Dataset: cat_dog (GitHub, Yuuki-Haruka/Dog-Cat-recognition). Classes: cats, dogs.

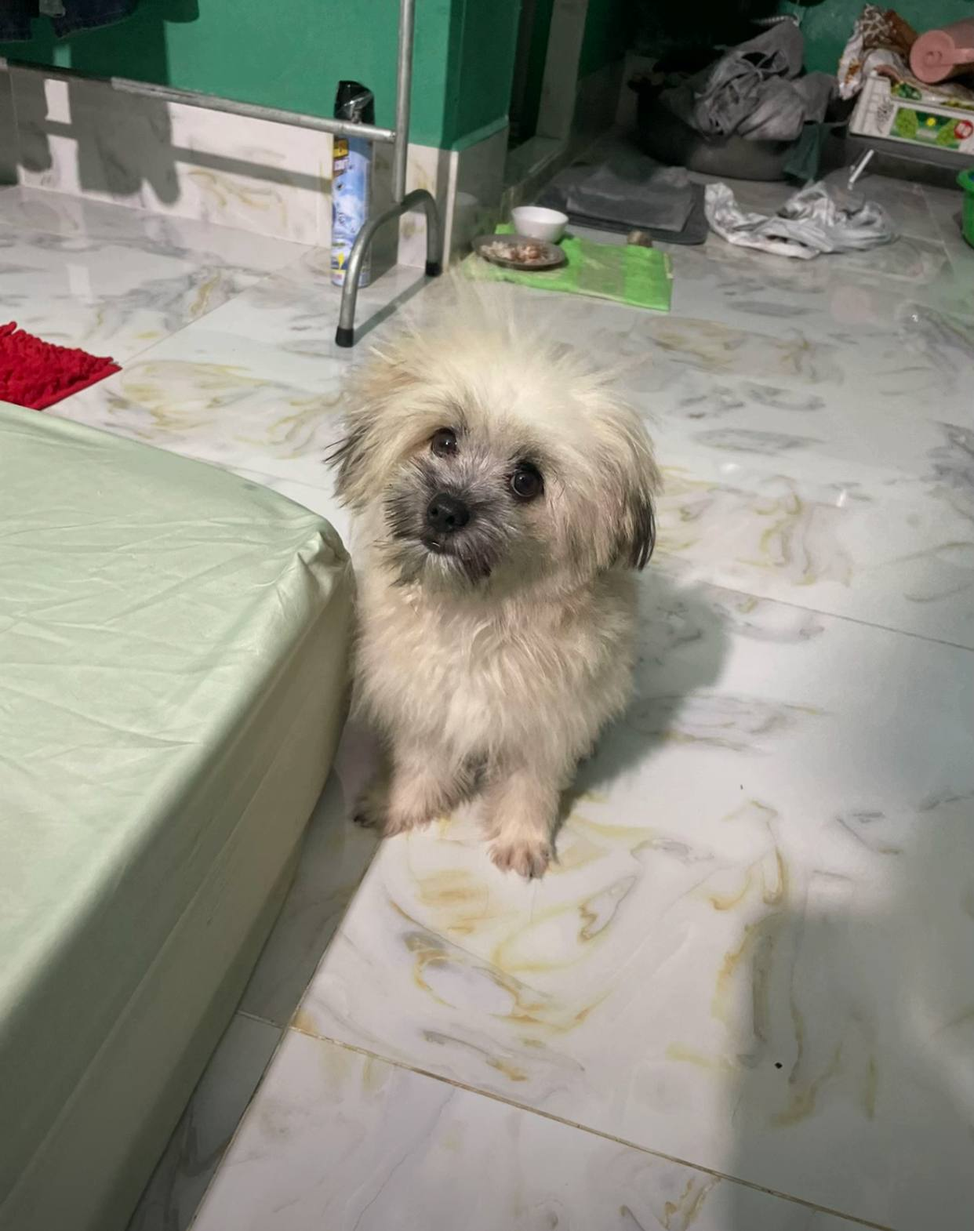
Label: dogs

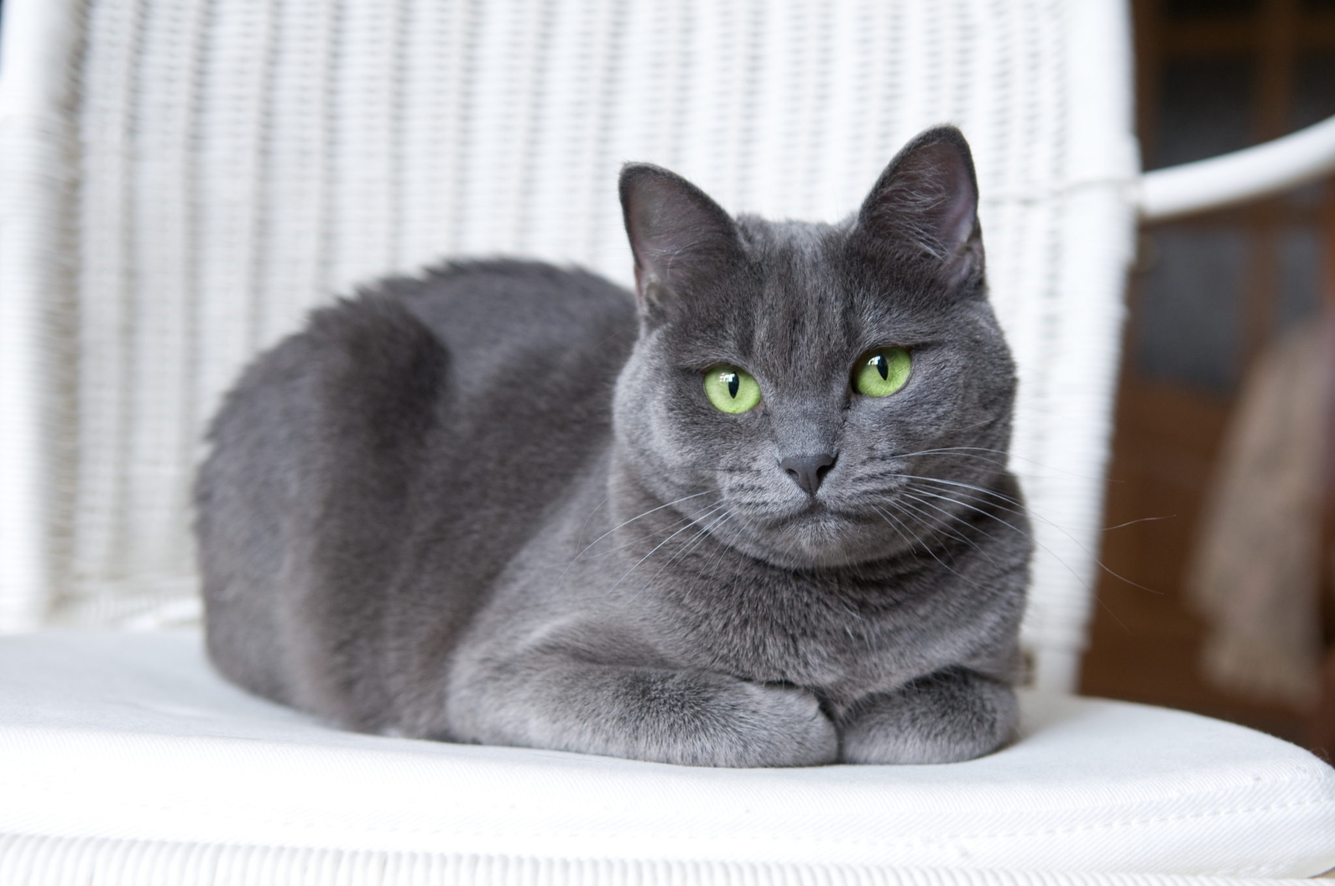
Label: cats

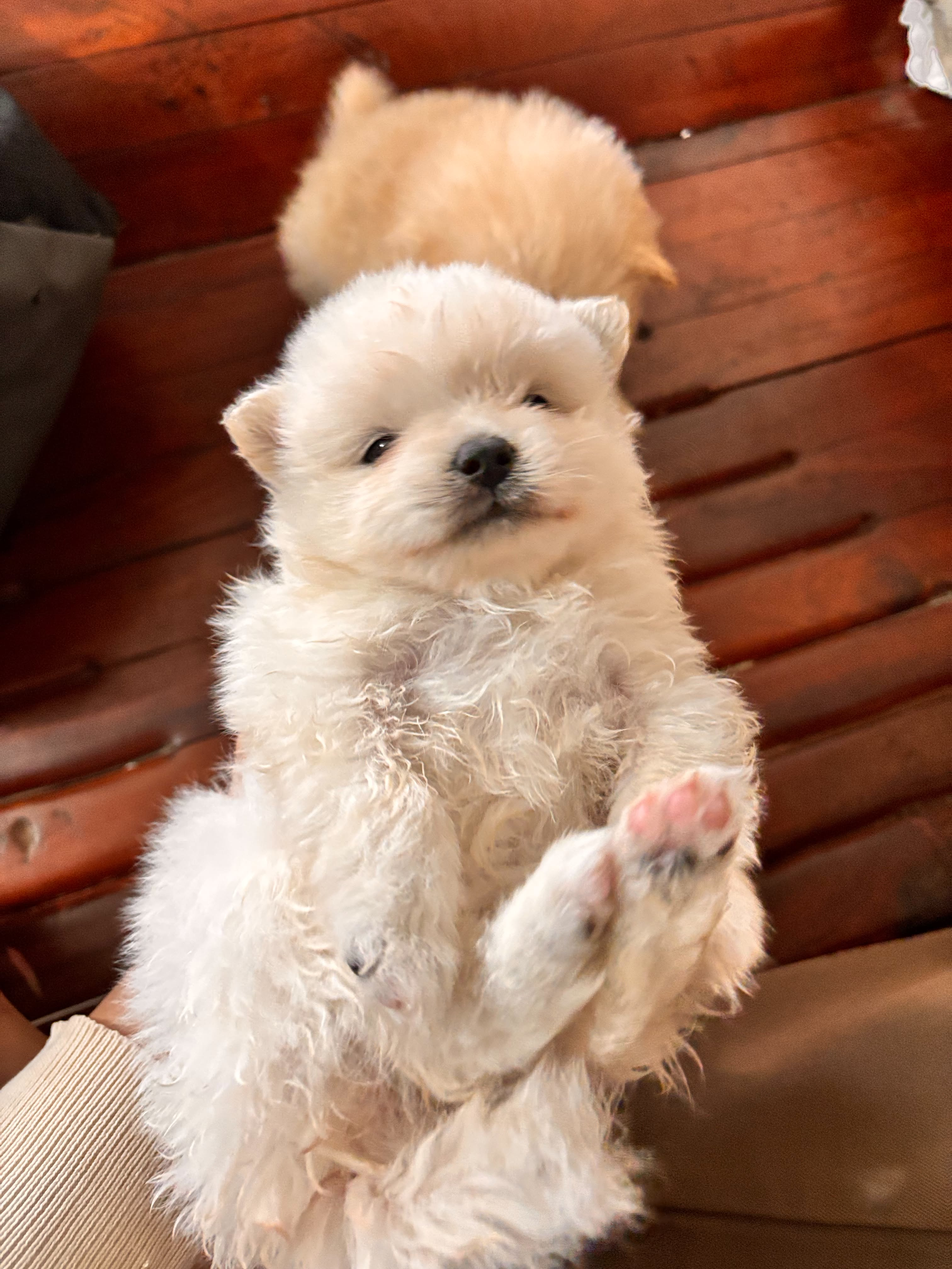
Label: dogs

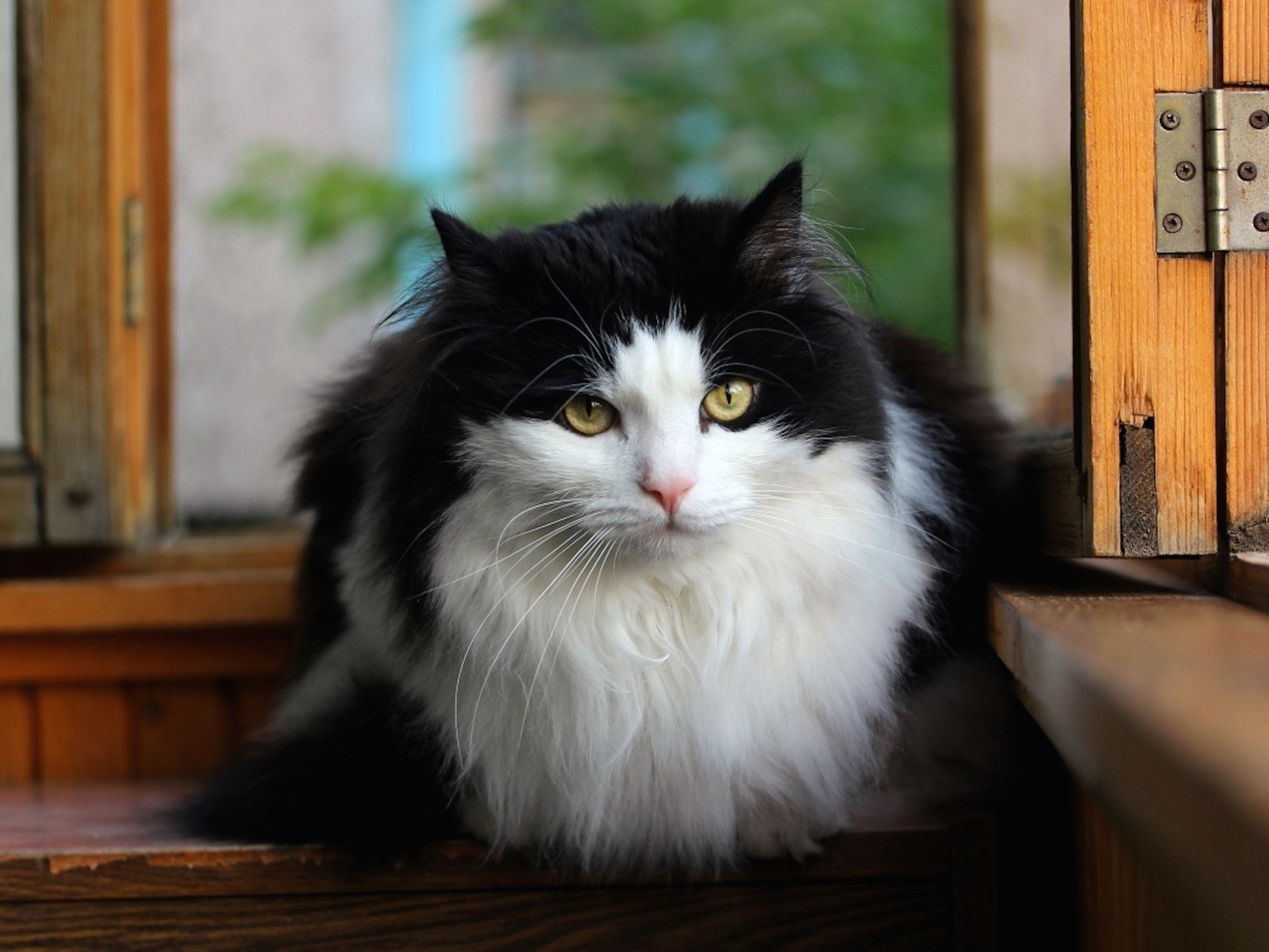
Label: cats

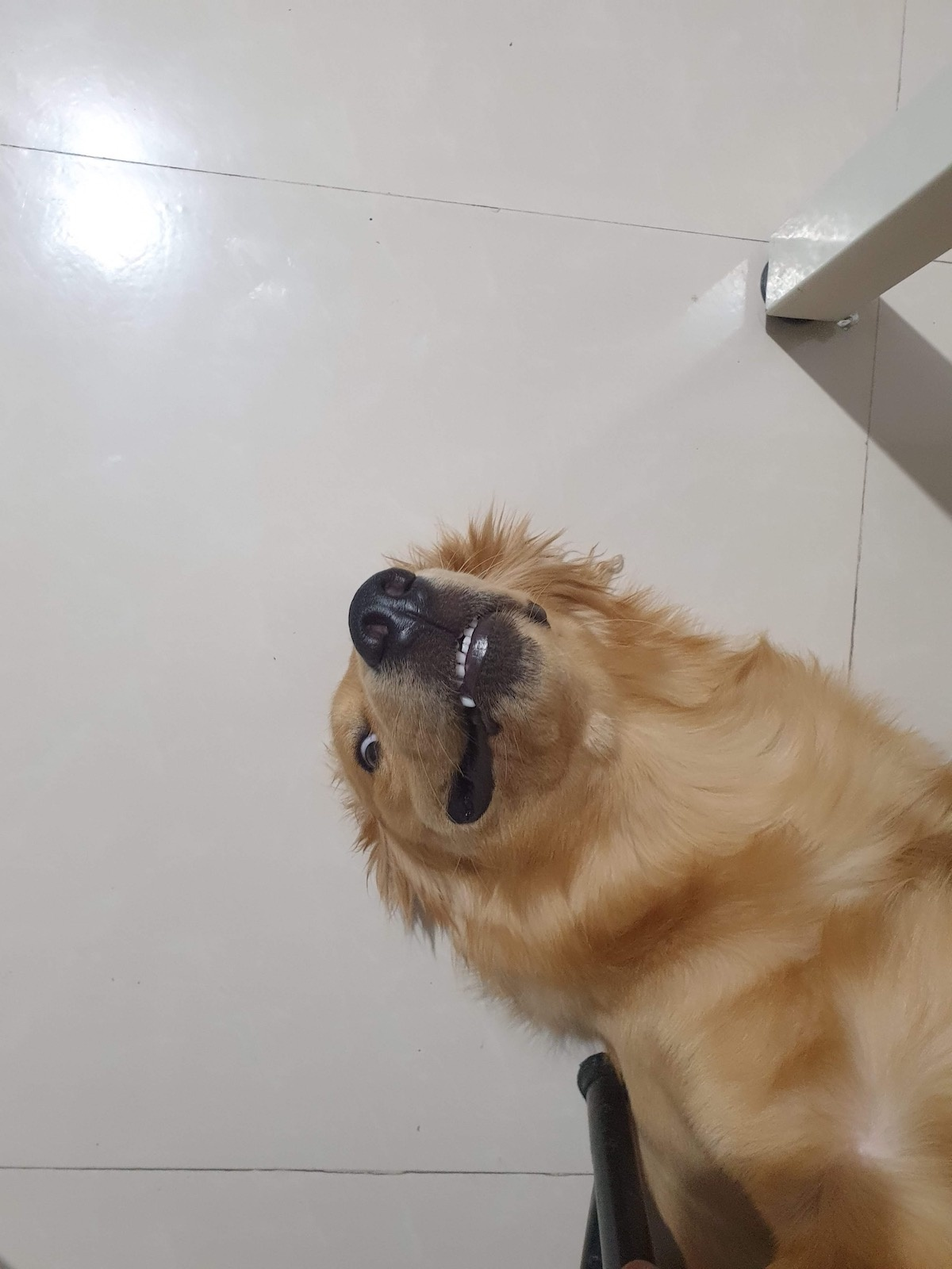
Label: dogs

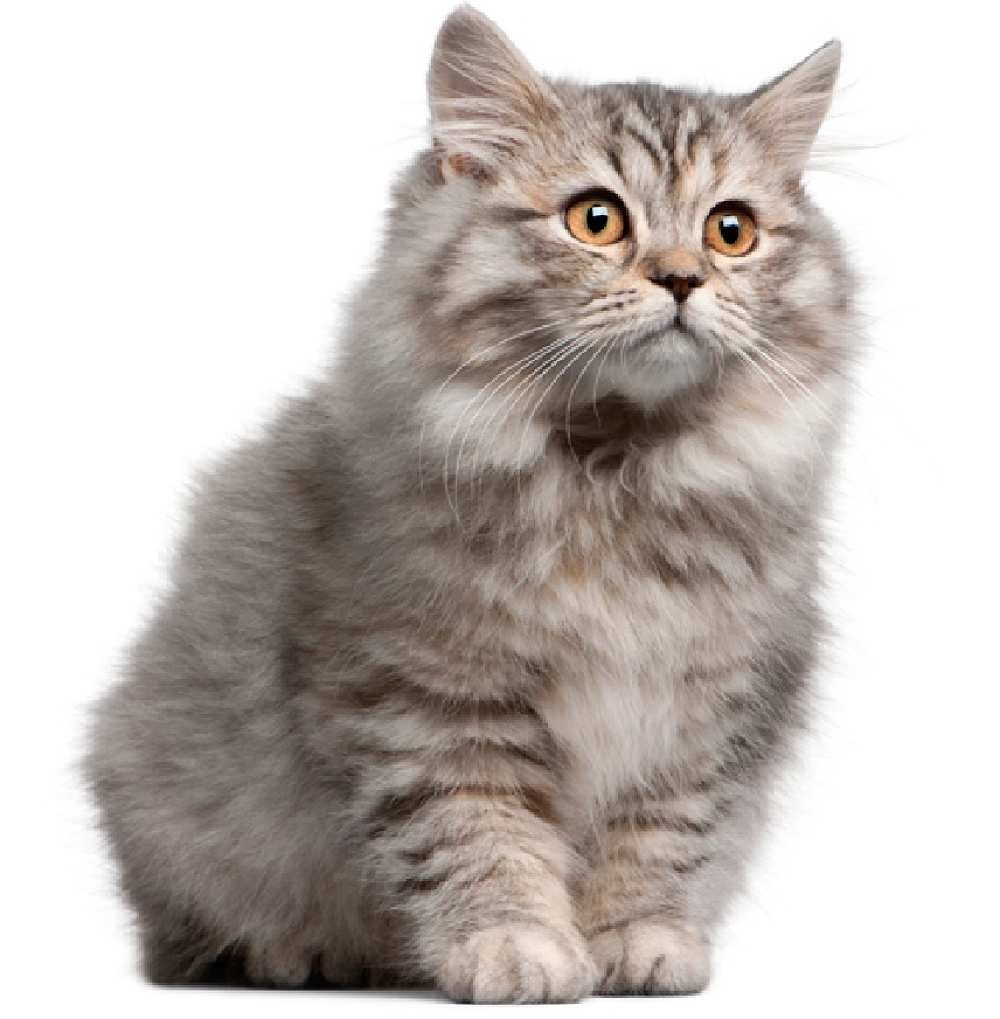
Label: cats
